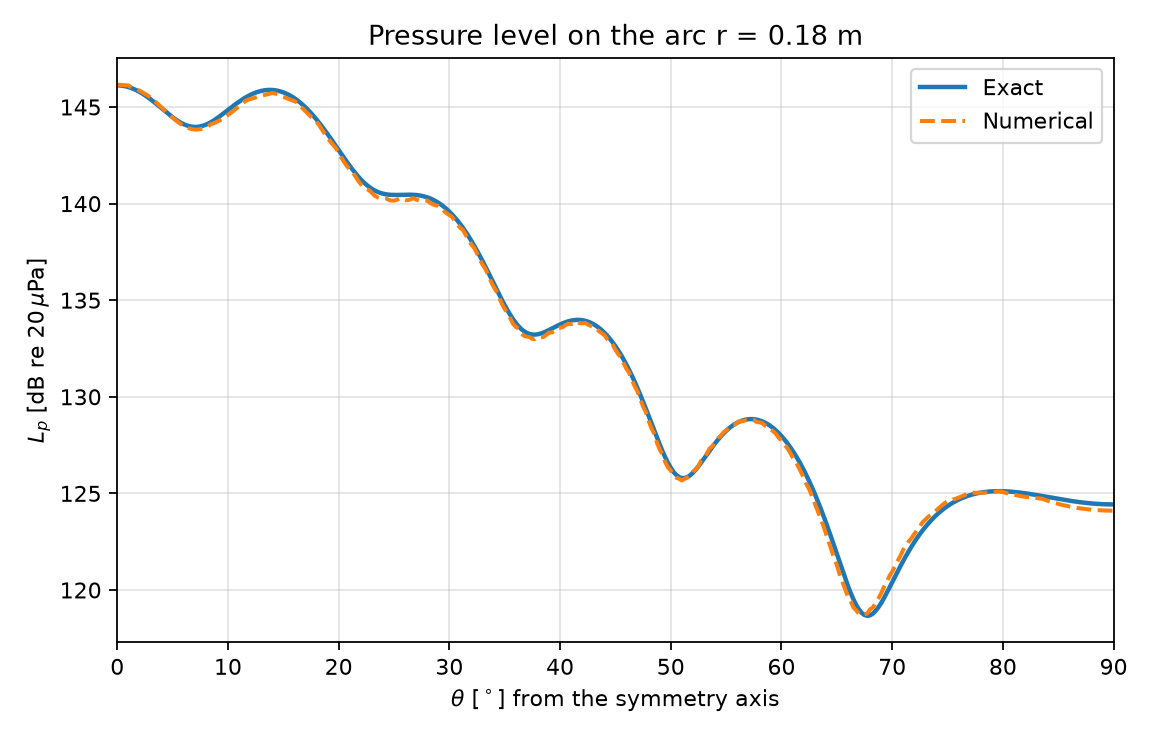

The table this chart was drawn from, first rows:
theta_deg, Pre_sim_pa, Pim_sim_pa, Pre_exact_pa, Pim_exact_pa, SPL_sim_dB, SPL_exact_dB, r_arc_m
0.000000000000000000e+00, -4.537022399902343750e+02, 3.524134826660156250e+02, -4.058577522771474264e+02, 4.030717046712848628e+02, 1.461547851562500000e+02, 1.461170646973089333e+02, 1.800000000000000211e-01
2.500000000000000000e-01, -4.526553955078125000e+02, 3.526900024414062500e+02, -4.052290714343793638e+02, 4.032064001422485262e+02, 1.461448516845703125e+02, 1.461117345737182234e+02, 1.800000000000000211e-01
5.000000000000000000e-01, -4.514090576171875000e+02, 3.532446289062500000e+02, -4.033446171563854818e+02, 4.036090896599291682e+02, 1.461351318359375000e+02, 1.460957730580239513e+02, 1.800000000000000211e-01
7.500000000000001110e-01, -4.499627685546875000e+02, 3.540758361816406250e+02, -4.002091511081682143e+02, 4.042755900038865775e+02, 1.461256713867187500e+02, 1.460692673573239233e+02, 1.800000000000000211e-01
1.000000000000000000e+00, -4.483160705566406250e+02, 3.551820983886718750e+02, -3.958305991089510485e+02, 4.051989539892481389e+02, 1.461164550781250000e+02, 1.460323649542452813e+02, 1.800000000000000211e-01
1.250000000000000000e+00, -4.393489074707031250e+02, 3.575708618164062500e+02, -3.902200356898763971e+02, 4.063695076186539836e+02, 1.460325927734375000e+02, 1.459852768042363778e+02, 1.800000000000000211e-01
1.500000000000000222e+00, -4.330696411132812500e+02, 3.597985839843750000e+02, -3.833916624576403933e+02, 4.077749018518645130e+02, 1.459797515869140625e+02, 1.459282817880390155e+02, 1.800000000000000211e-01
1.750000000000000000e+00, -4.257526245117187500e+02, 3.623934936523437500e+02, -3.753627802478064268e+02, 4.094001787510970303e+02, 1.459189147949218750e+02, 1.458617323814347344e+02, 1.800000000000000211e-01
2.000000000000000000e+00, -4.170513000488281250e+02, 3.653885803222656250e+02, -3.661537550477796117e+02, 4.112278516927468104e+02, 1.458467102050781250e+02, 1.457860614724491484e+02, 1.800000000000000211e-01
2.250000000000000000e+00, -4.077233276367187500e+02, 3.686554260253906250e+02, -3.557879776666974863e+02, 4.132379992700711568e+02, 1.457712554931640625e+02, 1.457017902071851836e+02, 1.800000000000000211e-01
2.500000000000000000e+00, -3.967159423828125000e+02, 3.723506469726562500e+02, -3.442918171275509280e+02, 4.154083724467698744e+02, 1.456824340820312500e+02, 1.456095366744518458e+02, 1.800000000000000211e-01
2.750000000000000000e+00, -3.854376525878906250e+02, 3.762109680175781250e+02, -3.316945677559618275e+02, 4.177145144587568097e+02, 1.455945281982421875e+02, 1.455100251414390016e+02, 1.800000000000000211e-01
3.000000000000000444e+00, -3.722637939453125000e+02, 3.805203552246093750e+02, -3.180283899406073829e+02, 4.201298929006815683e+02, 1.454927368164062500e+02, 1.454040954235867389e+02, 1.800000000000000211e-01
3.250000000000000000e+00, -3.581317443847656250e+02, 3.839625244140625000e+02, -3.033282445419333158e+02, 4.226260433755044232e+02, 1.453732452392578125e+02, 1.452927118090817089e+02, 1.800000000000000211e-01
3.500000000000000000e+00, -3.424923400878906250e+02, 3.876648254394531250e+02, -2.876318209290345749e+02, 4.251727240297869344e+02, 1.452437133789062500e+02, 1.451769707633442295e+02, 1.800000000000000211e-01
3.749999999999999556e+00, -3.263131713867187500e+02, 3.913870544433593750e+02, -2.709794586295145109e+02, 4.277380802444217807e+02, 1.451132202148437500e+02, 1.450581064189328799e+02, 1.800000000000000211e-01
4.000000000000000000e+00, -3.090638427734375000e+02, 3.952528991699218750e+02, -2.534140625834635898e+02, 4.302888187008538239e+02, 1.449787139892578125e+02, 1.449374926283514355e+02, 1.800000000000000211e-01
4.250000000000000000e+00, -2.910567626953125000e+02, 3.991421203613281250e+02, -2.349810120010553760e+02, 4.327903899963550316e+02, 1.448435058593750000e+02, 1.448166401508492243e+02, 1.800000000000000211e-01
4.500000000000000000e+00, -2.723302307128906250e+02, 4.030475769042968750e+02, -2.157280628331353682e+02, 4.352071789389859759e+02, 1.447094573974609375e+02, 1.446971874042186812e+02, 1.800000000000000211e-01
4.750000000000000000e+00, -2.527230834960937500e+02, 4.069819641113281250e+02, -1.957052438762183897e+02, 4.375027016136178872e+02, 1.445769958496093750e+02, 1.445808831989084524e+02, 1.800000000000000211e-01
5.000000000000000000e+00, -2.326557312011718750e+02, 4.107986755371093750e+02, -1.749647465467695895e+02, 4.396398082751609309e+02, 1.444498901367187500e+02, 1.444695600554109944e+02, 1.800000000000000211e-01
5.250000000000000000e+00, -2.116900024414062500e+02, 4.146532287597656250e+02, -1.535608083754468964e+02, 4.415808910938059739e+02, 1.443286895751953125e+02, 1.443650971572115509e+02, 1.800000000000000211e-01
5.500000000000000000e+00, -1.904169006347656250e+02, 4.182538757324218750e+02, -1.315495902892581341e+02, 4.432880957501536727e+02, 1.442159423828125000e+02, 1.442693727606874461e+02, 1.800000000000000211e-01
5.750000000000000000e+00, -1.683388214111328125e+02, 4.219055175781250000e+02, -1.089890477687958423e+02, 4.447235358554548270e+02, 1.441149749755859375e+02, 1.441842069734362326e+02, 1.800000000000000211e-01
6.000000000000000888e+00, -1.459524383544921875e+02, 4.252326660156250000e+02, -8.593879598882975301e+01, 4.458495091540981434e+02, 1.440252990722656250e+02, 1.441112971521544637e+02, 1.800000000000000211e-01
6.250000000000000000e+00, -1.230552062988281250e+02, 4.284955749511718750e+02, -6.245996907303683088e+01, 4.466287144519729964e+02, 1.439521942138671875e+02, 1.440521495962141216e+02, 1.800000000000000211e-01
6.500000000000000000e+00, -9.979237365722656250e+01, 4.314419555664062500e+02, -3.861507361801389493e+01, 4.470244682055819112e+02, 1.438938903808593750e+02, 1.440080124720721528e+02, 1.800000000000000211e-01
6.750000000000000000e+00, -7.621901702880859375e+01, 4.341962280273437500e+02, -1.446783666745194807e+01, 4.470009197027881100e+02, 1.438546295166015625e+02, 1.439798156977914516e+02, 1.800000000000000211e-01
7.000000000000000000e+00, -5.232234573364257812e+01, 4.366581420898437500e+02, 9.916951655562842305e+00, 4.465232637669513451e+02, 1.438338470458984375e+02, 1.439681235742656327e+02, 1.800000000000000211e-01
7.250000000000000888e+00, -2.820075225830078125e+01, 4.388021240234375000e+02, 3.447360062180772644e+01, 4.455579499219732611e+02, 1.438323822021484375e+02, 1.439731051159633353e+02, 1.800000000000000211e-01
7.499999999999999112e+00, -3.905822038650512695e+00, 4.406880798339843750e+02, 5.913568620908449702e+01, 4.440728869664153535e+02, 1.438520660400390625e+02, 1.439945253470442879e+02, 1.800000000000000211e-01
7.750000000000000000e+00, 2.064466857910156250e+01, 4.421355285644531250e+02, 8.383622295929041002e+01, 4.420376419204278591e+02, 1.438896636962890625e+02, 1.440317585405170462e+02, 1.800000000000000211e-01
8.000000000000000000e+00, 4.510987854003906250e+01, 4.433679809570312500e+02, 1.085078400525570999e+02, 4.394236323296704541e+02, 1.439491119384765625e+02, 1.440838219043409651e+02, 1.800000000000000211e-01
8.250000000000000000e+00, 6.994329833984375000e+01, 4.440642089843750000e+02, 1.330829612401246607e+02, 4.362043109356660580e+02, 1.440244445800781250e+02, 1.441494260269867027e+02, 1.800000000000000211e-01
8.500000000000000000e+00, 9.439574432373046875e+01, 4.445676269531250000e+02, 1.574939882459204625e+02, 4.323553417521013671e+02, 1.441193847656250000e+02, 1.442270368746078475e+02, 1.800000000000000211e-01
8.750000000000000000e+00, 1.184546585083007812e+02, 4.413778076171875000e+02, 1.816734872151228046e+02, 4.278547666212937770e+02, 1.441673583984375000e+02, 1.443149434909488491e+02, 1.800000000000000211e-01
9.000000000000000000e+00, 1.419898834228515625e+02, 4.378426208496093750e+02, 2.055543777564220704e+02, 4.226831613643595347e+02, 1.442297363281250000e+02, 1.444113257825336802e+02, 1.800000000000000211e-01
9.250000000000000000e+00, 1.654856719970703125e+02, 4.337392883300781250e+02, 2.290701240935958367e+02, 4.168237806823720462e+02, 1.443038787841796875e+02, 1.445143176889747565e+02, 1.800000000000000211e-01
9.500000000000000000e+00, 1.885806579589843750e+02, 4.291459960937500000e+02, 2.521549278116530104e+02, 4.102626910138342282e+02, 1.443879852294921875e+02, 1.446220623562900016e+02, 1.800000000000000211e-01
9.750000000000000000e+00, 2.113285675048828125e+02, 4.240642700195312500e+02, 2.747439216533682611e+02, 4.029888906059334772e+02, 1.444810791015625000e+02, 1.447327573559686869e+02, 1.800000000000000211e-01
1.000000000000000000e+01, 2.339066467285156250e+02, 4.184109191894531250e+02, 2.967733637936905779e+02, 3.949944161132060572e+02, 1.445822296142578125e+02, 1.448446892891645348e+02, 1.800000000000000211e-01
1.025000000000000000e+01, 2.557589721679687500e+02, 4.123527526855468750e+02, 3.181808319929498907e+02, 3.862744350969235256e+02, 1.446880493164062500e+02, 1.449562581398422481e+02, 1.800000000000000211e-01
1.050000000000000000e+01, 2.777514343261718750e+02, 4.056616210937500000e+02, 3.389054170045254182e+02, 3.768273238619219683e+02, 1.448020019531250000e+02, 1.450659924393588653e+02, 1.800000000000000211e-01
1.075000000000000000e+01, 2.985868835449218750e+02, 3.986465148925781250e+02, 3.588879145897786884e+02, 3.666547301339819001e+02, 1.449149017333984375e+02, 1.451725566933748723e+02, 1.800000000000000211e-01
1.100000000000000000e+01, 3.196604309082031250e+02, 3.910134277343750000e+02, 3.780710154720783294e+02, 3.557616201504329752e+02, 1.450357666015625000e+02, 1.452747526565647433e+02, 1.800000000000000211e-01
1.125000000000000000e+01, 3.396500854492187500e+02, 3.830286560058593750e+02, 3.963994925435738992e+02, 3.441563098086343757e+02, 1.451533203125000000e+02, 1.453715159931570895e+02, 1.800000000000000211e-01
1.150000000000000000e+01, 3.596070861816406250e+02, 3.745249633789062500e+02, 4.138203846225746929e+02, 3.318504795915867476e+02, 1.452760772705078125e+02, 1.454619097011810140e+02, 1.800000000000000211e-01
1.175000000000000000e+01, 3.774610900878906250e+02, 3.641381225585937500e+02, 4.302831760468154130e+02, 3.188591730663235353e+02, 1.453635864257812500e+02, 1.455451154624356889e+02, 1.800000000000000211e-01
1.200000000000000178e+01, 3.929433288574218750e+02, 3.513376464843750000e+02, 4.457399713783277093e+02, 3.052007788289216705e+02, 1.454070892333984375e+02, 1.456204238500383212e+02, 1.800000000000000211e-01
1.225000000000000000e+01, 4.079115600585937500e+02, 3.380632324218750000e+02, 4.601456644893326029e+02, 2.908969958495729884e+02, 1.454511871337890625e+02, 1.456872241075348029e+02, 1.800000000000000211e-01
1.250000000000000000e+01, 4.218530273437500000e+02, 3.244465026855468750e+02, 4.734581012960733801e+02, 2.759727822514840909e+02, 1.454904327392578125e+02, 1.457449940225798457e+02, 1.800000000000000211e-01
1.275000000000000000e+01, 4.357126159667968750e+02, 3.103590393066406250e+02, 4.856382354083215773e+02, 2.604562876386095240e+02, 1.455353088378906250e+02, 1.457932902600379066e+02, 1.800000000000000211e-01
1.300000000000000000e+01, 4.481287841796875000e+02, 2.960130615234375000e+02, 4.966502759672285947e+02, 2.443787691684445065e+02, 1.455697021484375000e+02, 1.458317393943633817e+02, 1.800000000000000211e-01
1.325000000000000000e+01, 4.606362304687500000e+02, 2.812595520019531250e+02, 5.064618269529639178e+02, 2.277744916472047123e+02, 1.456123962402343750e+02, 1.458600297864131221e+02, 1.800000000000000211e-01
1.350000000000000000e+01, 4.718147583007812500e+02, 2.662599792480468750e+02, 5.150440172563675105e+02, 2.106806120053095981e+02, 1.456452331542968750e+02, 1.458779043810703229e+02, 1.800000000000000211e-01
1.375000000000000000e+01, 4.828262939453125000e+02, 2.509642181396484375e+02, 5.223716208258421148e+02, 1.931370485905889893e+02, 1.456835479736328125e+02, 1.458851544544659760e+02, 1.800000000000000211e-01
1.400000000000000000e+01, 4.929669799804687500e+02, 2.354254302978515625e+02, 5.284231662217887333e+02, 1.751863357948606108e+02, 1.457176971435546875e+02, 1.458816143086631314e+02, 1.800000000000000211e-01
1.425000000000000178e+01, 4.996840515136718750e+02, 2.182835540771484375e+02, 5.331810349362231136e+02, 1.568734646059073157e+02, 1.457015075683593750e+02, 1.458671568934792333e+02, 1.800000000000000211e-01
1.450000000000000178e+01, 5.036269836425781250e+02, 1.997969818115234375e+02, 5.366315478647285317e+02, 1.382457097510774986e+02, 1.456460571289062500e+02, 1.458416903263715767e+02, 1.800000000000000211e-01
1.475000000000000178e+01, 5.065476989746093750e+02, 1.811890869140625000e+02, 5.387650393515483529e+02, 1.193524441703783197e+02, 1.455843963623046875e+02, 1.458051552793731389e+02, 1.800000000000000211e-01
... 301 more rows
